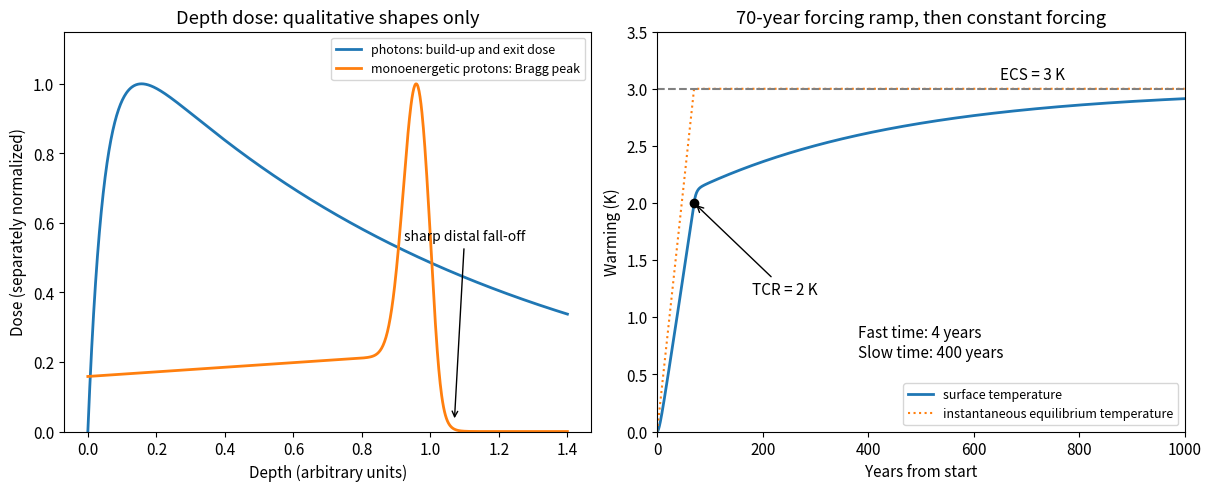

This chart was generated by the following Python code: (Note: this script raises an exception after producing the figure.)
"""Illustrate qualitative depth dose and the specified climate model; Python 3.14."""
from pathlib import Path
import matplotlib
matplotlib.use('Agg')
import matplotlib.pyplot as plt
import numpy as np
plt.rcParams.update({'font.size':11,'figure.facecolor':'white','axes.facecolor':'white'})
fig,(a,b)=plt.subplots(1,2,figsize=(12,4.8),layout='constrained')
x=np.linspace(0,1.4,1000)
# These depth-dose profiles are illustrative shapes, not transport calculations.
ph=(1-np.exp(-x/.05))*np.exp(-x/1.1)
pr=(.24+.1*x+1.2*np.exp(-((x-.96)/.055)**2))/(1+np.exp((x-1.02)/.014))
a.plot(x,ph/ph.max(),label='photons: build-up and exit dose',lw=2)
a.plot(x,pr/pr.max(),label='monoenergetic protons: Bragg peak',lw=2)
a.set_title('Depth dose: qualitative shapes only');a.set_xlabel('Depth (arbitrary units)');a.set_ylabel('Dose (separately normalized)');a.legend(fontsize=9);a.set_ylim(0,1.15)
a.annotate('sharp distal fall-off',(1.07,.03),(1.1,.55),arrowprops={'arrowstyle':'->'},ha='center',fontsize=10)
b.set_title('70-year forcing ramp, then constant forcing')
t=np.linspace(0,1000,2001);u=np.minimum(t,70)
f1=4/70*(1-np.exp(-70/4));f2=400/70*(1-np.exp(-70/400));bs=(1/3-f1)/(f2-f1);bf=1-bs
response=3/70*(u-bf*4*(1-np.exp(-u/4))-bs*400*(1-np.exp(-u/400)))
late=t>70;z=t[late]-70
response[late]=3-3*bf*f1*np.exp(-z/4)-3*bs*f2*np.exp(-z/400)
b.plot(t,response,label='surface temperature',lw=2);b.plot(t,3*u/70,ls=':',label='instantaneous equilibrium temperature')
b.scatter([70],[2],color='black',zorder=4);b.annotate('TCR = 2 K',(70,2),(180,1.2),arrowprops={'arrowstyle':'->'})
b.axhline(3,color='0.5',ls='--');b.text(650,3.08,'ECS = 3 K')
b.set_xlabel('Years from start');b.set_ylabel('Warming (K)');b.set_ylim(0,3.5);b.set_xlim(0,1000);b.legend(loc='lower right',fontsize=9)
b.text(380,.65,'Fast time: 4 years\nSlow time: 400 years')
fig.savefig(Path.cwd()/Path(__file__).with_suffix('.png').name,dpi=110,facecolor='white')
